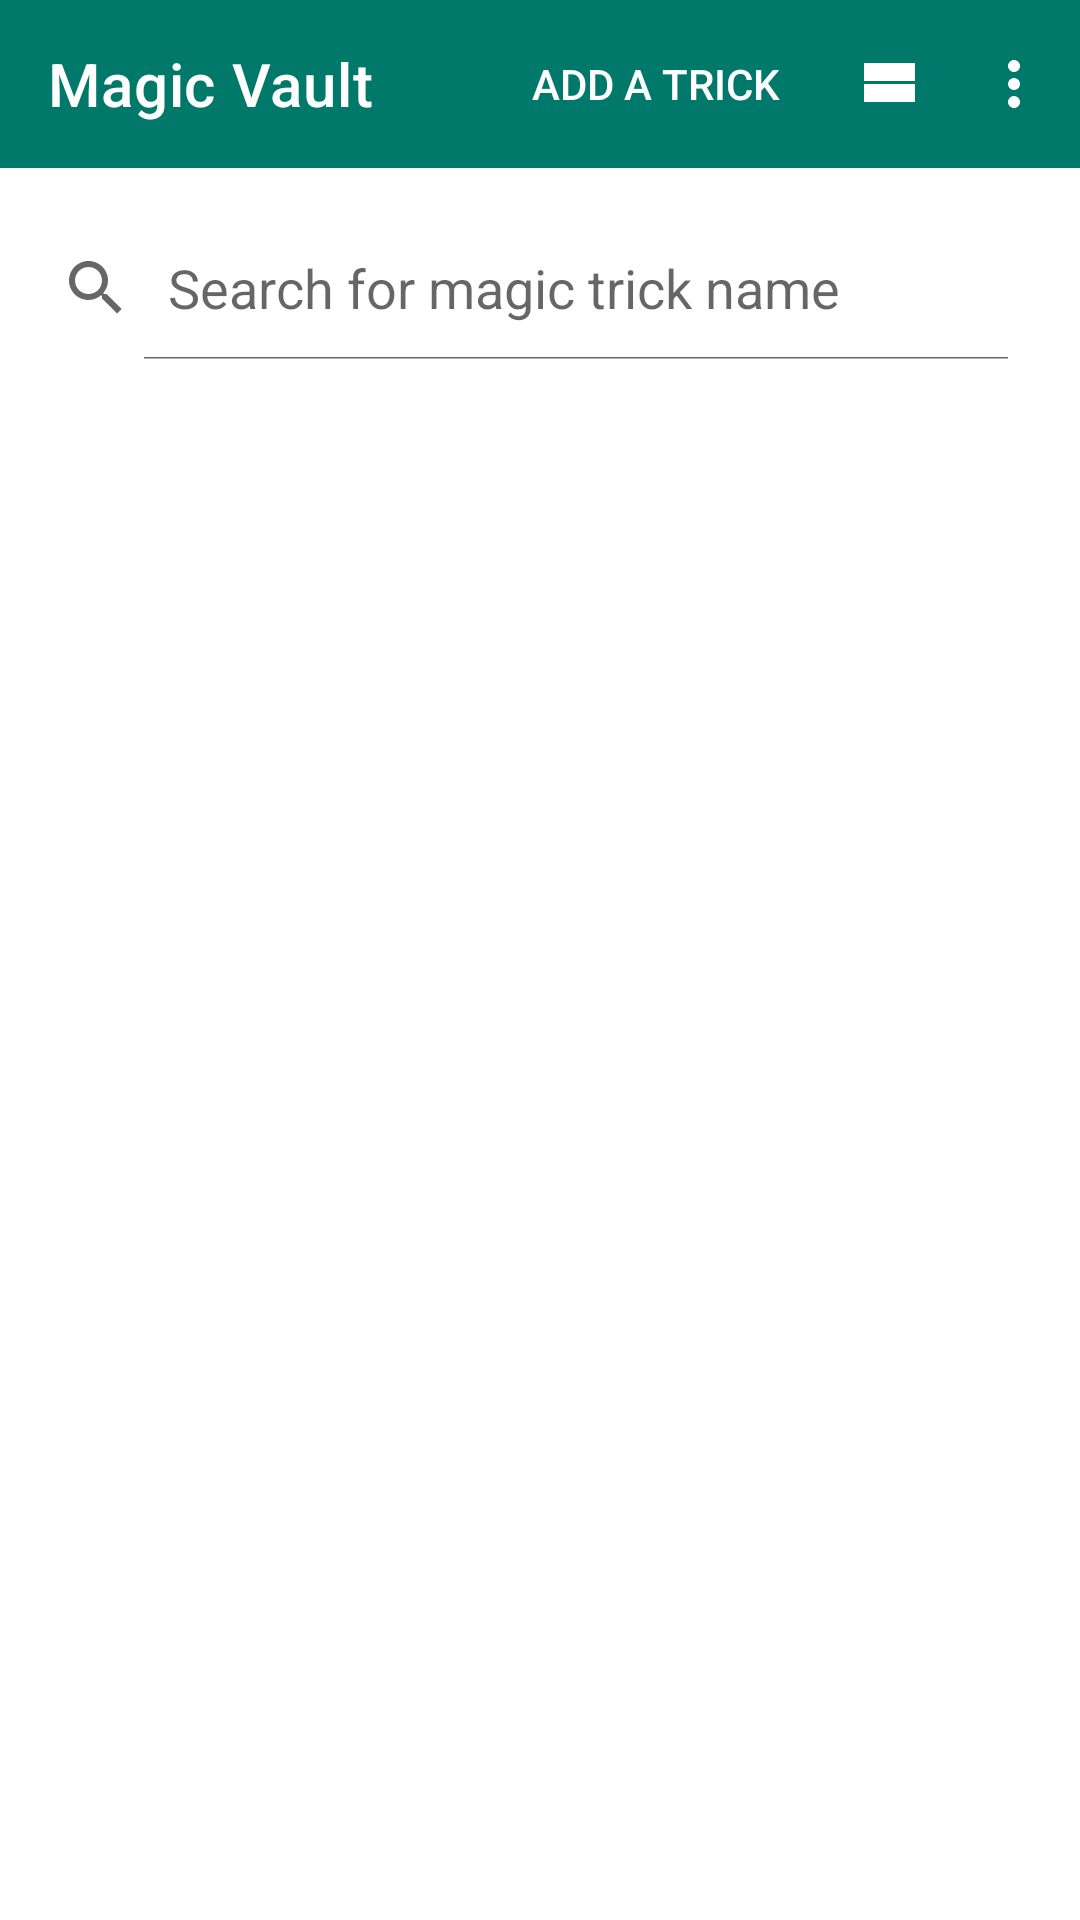

Write the Android layout XML for this screen, with the resource values it uses.
<!-- AndroidManifest.xml: application theme AppTheme -->
<!-- res/layout/magic_trick_main.xml -->
<?xml version="1.0" encoding="utf-8"?>
<androidx.constraintlayout.widget.ConstraintLayout xmlns:android="http://schemas.android.com/apk/res/android"
    xmlns:app="http://schemas.android.com/apk/res-auto"
    xmlns:tools="http://schemas.android.com/tools"
    android:id="@+id/constraintLayout"
    android:layout_width="match_parent"
    android:layout_height="match_parent"
    tools:context=".Activities.MagicTrickActivity.MagicTrickActivity">

    <com.google.android.material.appbar.AppBarLayout
        android:id="@+id/appBarLayout2"
        android:layout_width="match_parent"
        android:layout_height="wrap_content"
        app:elevation="0dp"
        app:layout_constraintStart_toStartOf="parent"
        app:layout_constraintTop_toTopOf="parent">

        <com.google.android.material.appbar.MaterialToolbar
            android:id="@+id/top_App_Bar"
            style="@style/Widget.MaterialComponents.Toolbar.Primary"
            android:layout_width="match_parent"
            android:layout_height="?attr/actionBarSize"
            android:focusableInTouchMode="true"
            app:layout_anchor="@+id/appBarLayout2"
            app:layout_anchorGravity="center"
            app:menu="@menu/top_app_bar"
            app:title="Magic Vault" />
    </com.google.android.material.appbar.AppBarLayout>

    <SearchView
        android:id="@+id/magic_trick_search_view"
        android:layout_width="match_parent"
        android:layout_height="wrap_content"
        android:layout_marginTop="16dp"
        android:layout_marginEnd="16dp"
        android:defaultFocusHighlightEnabled="false"
        android:focusedByDefault="false"
        android:iconifiedByDefault="false"
        android:queryHint="Search for magic trick name"
        app:layout_constraintEnd_toEndOf="parent"
        app:layout_constraintStart_toStartOf="parent"
        app:layout_constraintTop_toBottomOf="@+id/appBarLayout2"></SearchView>


    <androidx.recyclerview.widget.RecyclerView
        android:id="@+id/trick_recycler_view"
        android:layout_width="0dp"
        android:layout_height="0dp"
        android:layout_marginTop="16dp"
        android:backgroundTint="#ffffff"
        android:foregroundTint="#ffffff"
        android:scrollbars="horizontal"
        app:layout_constraintBottom_toBottomOf="parent"
        app:layout_constraintEnd_toEndOf="parent"
        app:layout_constraintStart_toStartOf="parent"
        app:layout_constraintTop_toBottomOf="@+id/magic_trick_search_view" />

    <View
        android:id="@+id/circular_reveal"
        android:layout_width="match_parent"
        android:layout_height="match_parent"
        android:background="@color/colorPrimary"
        android:visibility="gone"
        app:layout_constraintEnd_toEndOf="parent"
        app:layout_constraintTop_toTopOf="parent" />

</androidx.constraintlayout.widget.ConstraintLayout>
<!-- resources referenced by this layout -->
<resources>
  <color name="colorPrimary">#00796b</color>
  <style name="AppTheme" parent="Theme.MaterialComponents.Light.NoActionBar">
          
          <item name="colorPrimary">@color/colorPrimary</item>
          <item name="colorPrimaryDark">@color/colorPrimaryDark</item>
          <item name="colorAccent">@color/colorAccent</item>
          <item name="android:windowContentTransitions">true</item>
      </style>
  <color name="colorPrimaryDark">#004c40</color>
  <color name="colorAccent">#48a999</color>
</resources>
